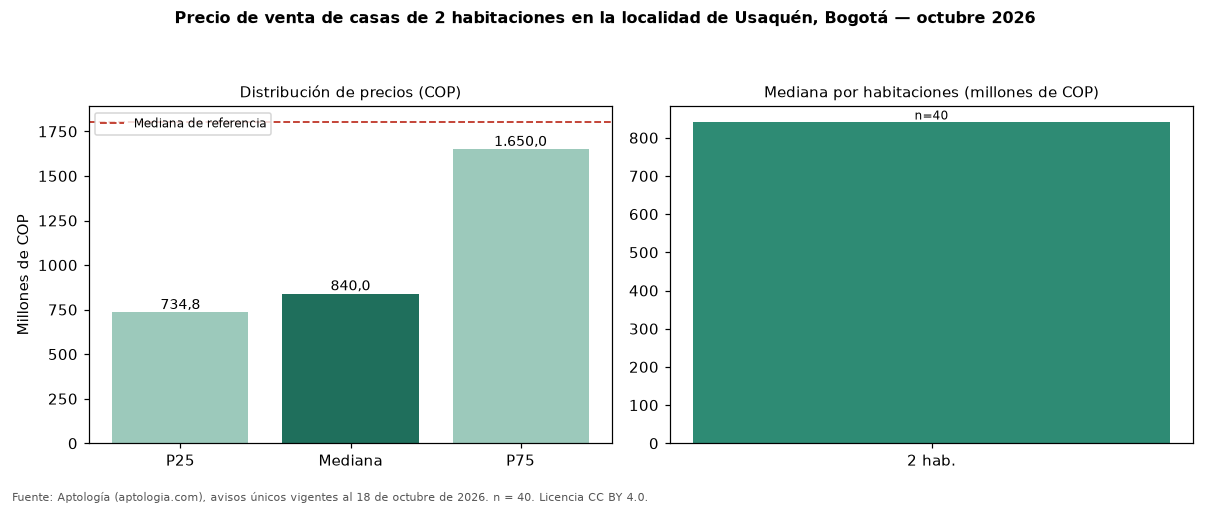

Values plotted in this chart, from the file beside it:
seccion, metrica, valor_cop, n
precio, p25, 734750000, 40
precio, mediana, 840000000, 40
precio, p75, 1650000000, 40
cop_por_m2, p25, 5813396, 40
cop_por_m2, mediana, 6858407, 40
cop_por_m2, p75, 8523438, 40
area, area_mediana_m2, 142.0, 40
habitaciones, 2, 840000000, 40
administracion, mediana, 630000, 28
estrato, moda, 6, 
parqueadero, porcentaje_con_parqueadero, 82.5, 40
referencia, mediana_referencia, 1800000000, 3074
referencia, mediana_cop_por_m2_referencia, 6086957, 3074
